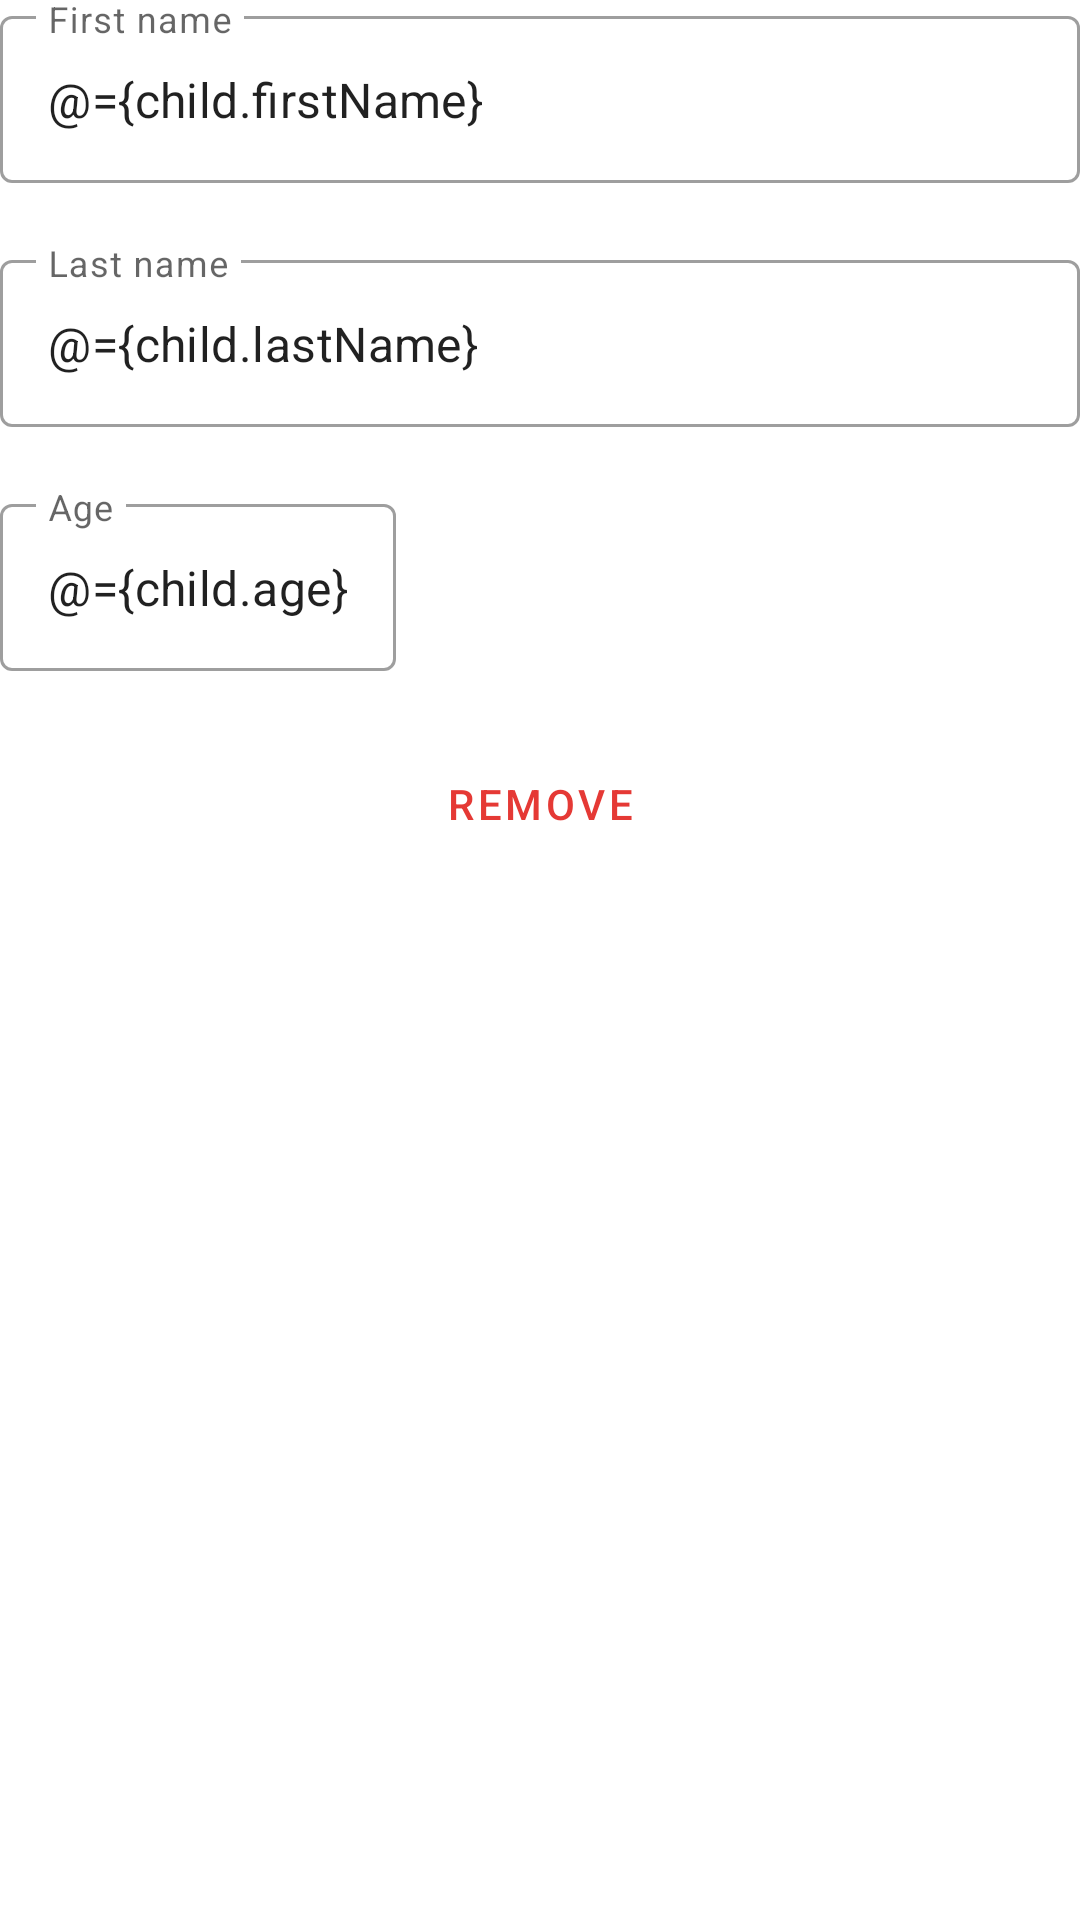

This screen was rendered from an Android layout file. Write that file and the resources it references.
<!-- AndroidManifest.xml: application theme Theme.ReactiveFormExample -->
<!-- res/layout/form_child.xml -->
<?xml version="1.0" encoding="utf-8"?>
<layout xmlns:app="http://schemas.android.com/apk/res-auto">

    <data>

        <variable
            name="child"
            type="hu.example.reactiveformexample.ChildForm" />

        <variable
            name="control"
            type="hu.example.reactiveform.FormControl" />
    </data>

    <androidx.appcompat.widget.LinearLayoutCompat xmlns:android="http://schemas.android.com/apk/res/android"
        android:layout_width="match_parent"
        android:layout_height="wrap_content"
        android:orientation="vertical">

        <com.google.android.material.textfield.TextInputLayout
            android:layout_width="match_parent"
            android:layout_height="wrap_content"
            android:hint="First name"
            app:error="@{control.errors.firstName}"
            app:errorEnabled="true">

            <com.google.android.material.textfield.TextInputEditText
                android:layout_width="match_parent"
                android:layout_height="wrap_content"
                android:text="@={child.firstName}" />
        </com.google.android.material.textfield.TextInputLayout>

        <com.google.android.material.textfield.TextInputLayout
            android:layout_width="match_parent"
            android:layout_height="wrap_content"
            android:hint="Last name"
            app:error="@{control.errors.lastName}"
            app:errorEnabled="true">

            <com.google.android.material.textfield.TextInputEditText
                android:layout_width="match_parent"
                android:layout_height="wrap_content"
                android:text="@={child.lastName}" />
        </com.google.android.material.textfield.TextInputLayout>

        <com.google.android.material.textfield.TextInputLayout
            android:layout_width="match_parent"
            android:layout_height="wrap_content"
            android:hint="Age"
            app:error="@{control.errors.age}"
            app:errorEnabled="true">

            <com.google.android.material.textfield.TextInputEditText
                android:layout_width="wrap_content"
                android:layout_height="wrap_content"
                android:inputType="number"
                android:minWidth="100dp"
                android:text="@={child.age}" />
        </com.google.android.material.textfield.TextInputLayout>
        <com.google.android.material.button.MaterialButton
            android:layout_width="wrap_content"
            android:layout_height="wrap_content"
            android:text="Remove"
            android:id="@+id/btn_remove"
            android:layout_gravity="center"
            android:textColor="#E53935"
            style="@style/Widget.MaterialComponents.Button.TextButton"
            />

    </androidx.appcompat.widget.LinearLayoutCompat>
</layout>
<!-- resources referenced by this layout -->
<resources>
  <style name="Theme.ReactiveFormExample" parent="Theme.MaterialComponents.DayNight.DarkActionBar">
          
          <item name="colorPrimary">@color/purple_500</item>
          <item name="colorPrimaryVariant">@color/purple_700</item>
          <item name="colorOnPrimary">@color/white</item>
          
          <item name="colorSecondary">@color/teal_200</item>
          <item name="colorSecondaryVariant">@color/teal_700</item>
          <item name="colorOnSecondary">@color/black</item>
          
          <item name="android:statusBarColor" tools:targetApi="l">?attr/colorPrimaryVariant</item>
          
          <item name="textInputStyle">@style/Widget.MaterialComponents.TextInputLayout.OutlinedBox</item>
      </style>
  <!-- not gathered from this repository: default colours our renderer supplied (Android Studio template values) -->
  <color name="purple_500">#FF6200EE</color>
  <color name="purple_700">#FF3700B3</color>
  <color name="teal_200">#FF03DAC5</color>
  <color name="teal_700">#FF018786</color>
  <color name="black">#FF000000</color>
  <color name="white">#FFFFFFFF</color>
</resources>
